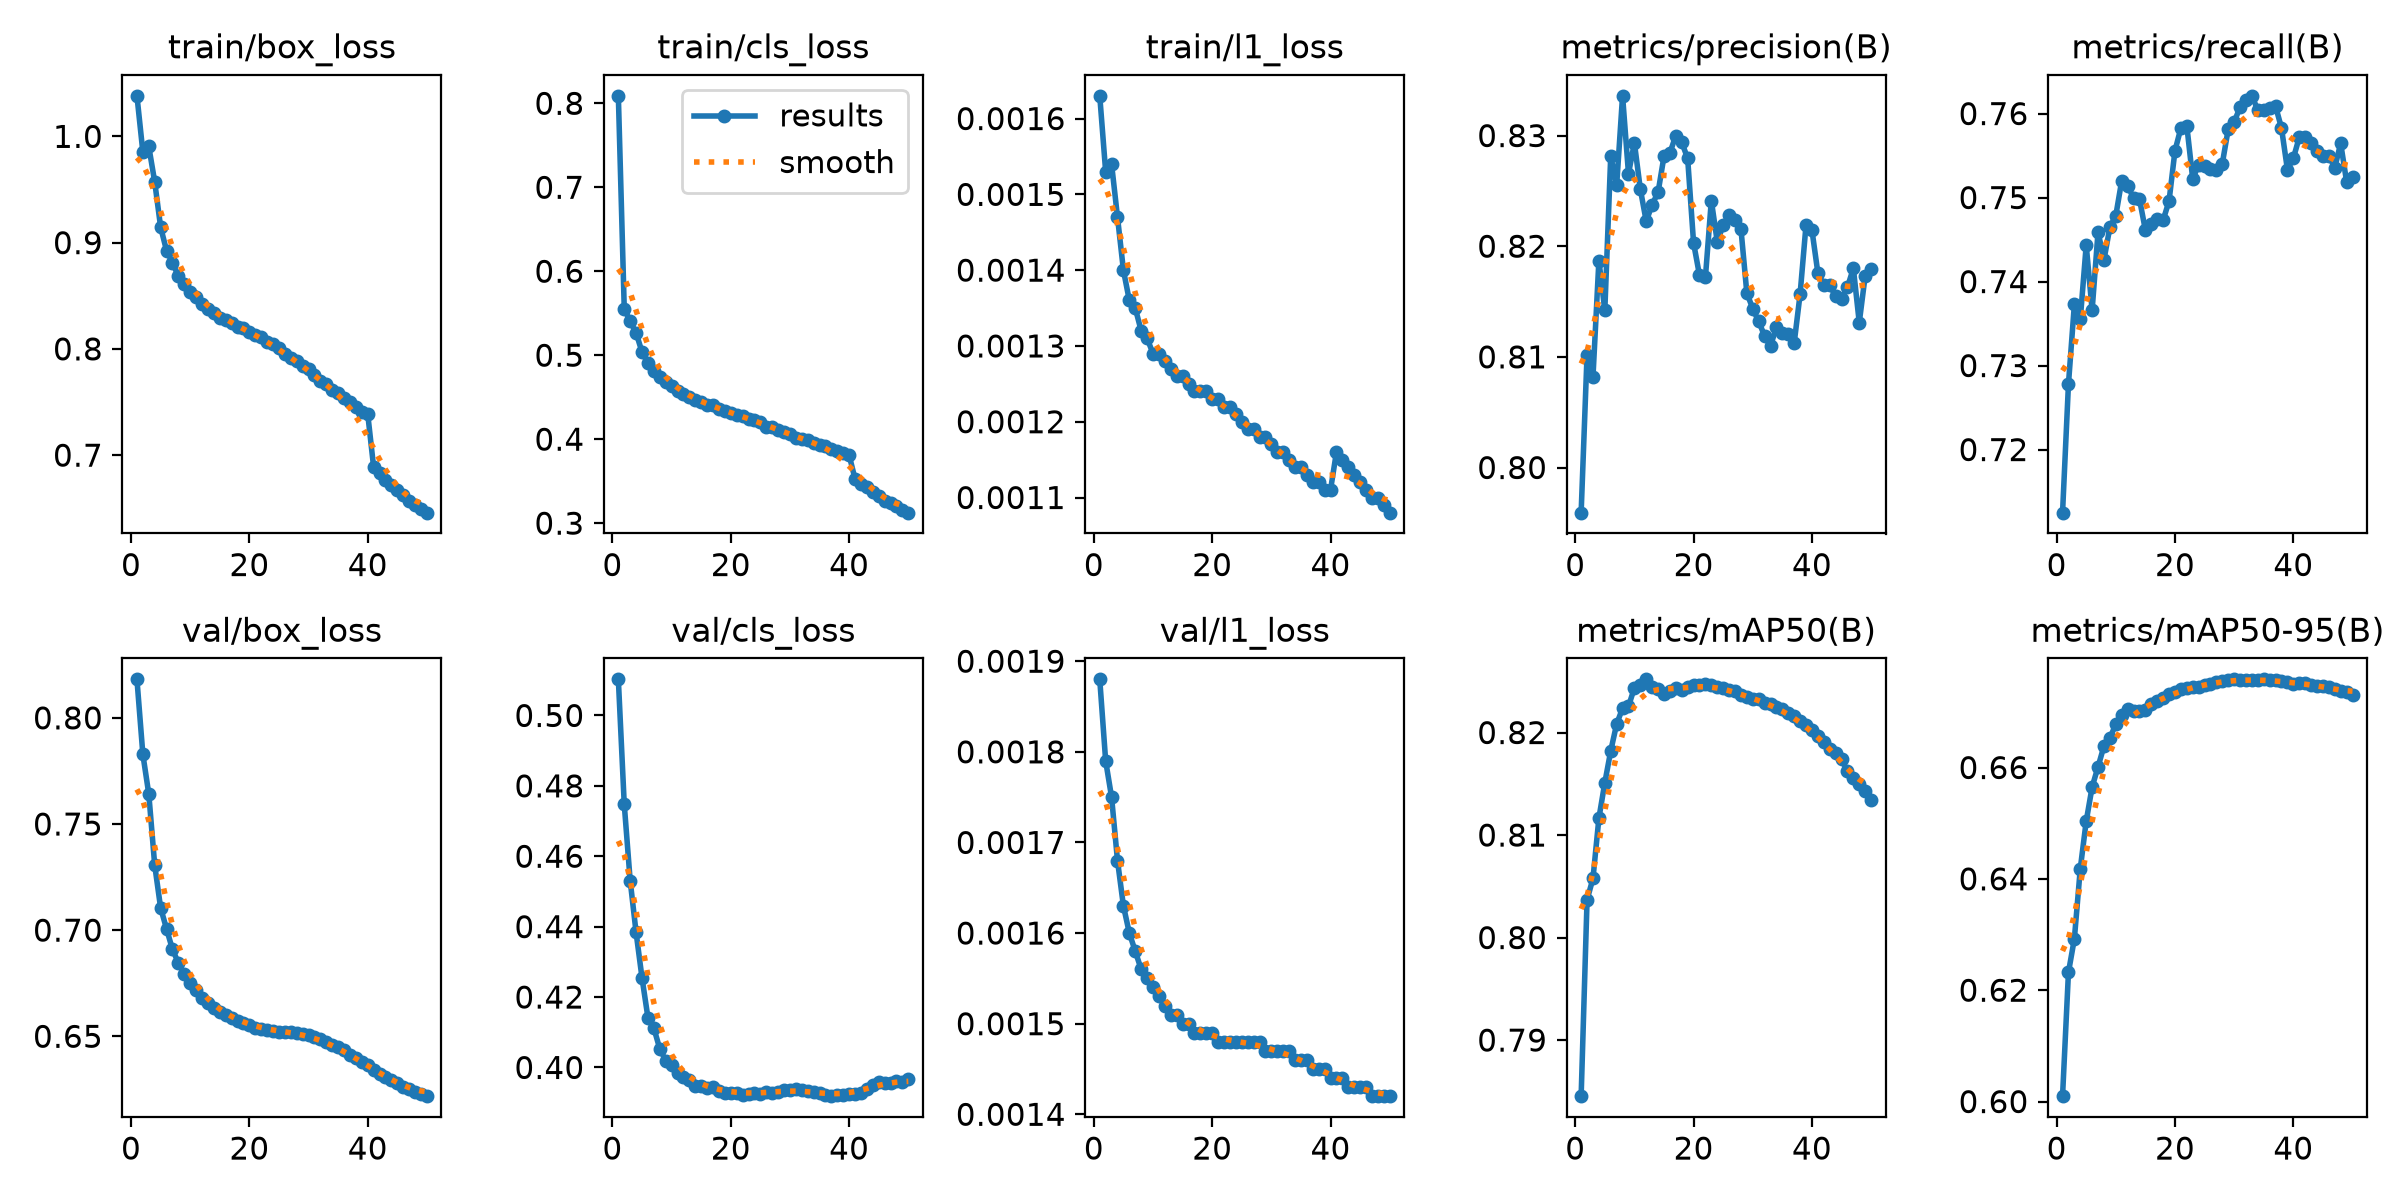

Values plotted in this chart, from the file beside it:
epoch, time, train/box_loss, train/cls_loss, train/l1_loss, metrics/precision(B), metrics/recall(B), metrics/mAP50(B), metrics/mAP50-95(B), val/box_loss, val/cls_loss, val/l1_loss, lr/pg0, lr/pg1, lr/pg2, lr/pg3, lr/pg4, lr/pg5, lr/pg6, lr/pg7
1, 696.5, 1.038, 0.8089, 0.00163, 0.7959, 0.7125, 0.7845, 0.601, 0.8182, 0.5103, 0.00188, 0.009999, 0.003333, 0.009999, 0.003333, 0.009999, 0.003333, 0.009999, 0.003333
2, 1344, 0.9852, 0.5552, 0.00153, 0.8102, 0.7278, 0.8037, 0.6232, 0.7828, 0.4747, 0.00179, 0.0196, 0.006534, 0.0196, 0.006534, 0.0196, 0.006534, 0.0196, 0.006534
3, 1986, 0.9905, 0.5403, 0.00154, 0.8082, 0.7373, 0.8058, 0.6292, 0.7642, 0.4531, 0.00175, 0.02881, 0.009604, 0.02881, 0.009604, 0.02881, 0.009604, 0.02881, 0.009604
4, 2601, 0.9573, 0.5266, 0.00147, 0.8187, 0.7355, 0.8116, 0.6418, 0.7307, 0.4384, 0.00168, 0.02822, 0.009406, 0.02822, 0.009406, 0.02822, 0.009406, 0.02822, 0.009406
5, 3234, 0.9147, 0.5038, 0.0014, 0.8142, 0.7443, 0.8151, 0.6504, 0.7105, 0.4254, 0.00163, 0.02762, 0.009208, 0.02762, 0.009208, 0.02762, 0.009208, 0.02762, 0.009208
6, 3900, 0.8925, 0.4906, 0.00136, 0.8282, 0.7366, 0.8182, 0.6565, 0.7006, 0.4142, 0.0016, 0.02703, 0.00901, 0.02703, 0.00901, 0.02703, 0.00901, 0.02703, 0.00901
7, 4581, 0.8812, 0.4818, 0.00135, 0.8255, 0.7459, 0.8208, 0.6601, 0.6909, 0.4112, 0.00158, 0.02644, 0.008812, 0.02644, 0.008812, 0.02644, 0.008812, 0.02644, 0.008812
8, 5270, 0.8683, 0.474, 0.00132, 0.8336, 0.7426, 0.8224, 0.6639, 0.6846, 0.4053, 0.00156, 0.02584, 0.008614, 0.02584, 0.008614, 0.02584, 0.008614, 0.02584, 0.008614
9, 5932, 0.8609, 0.4677, 0.00131, 0.8266, 0.7465, 0.8226, 0.6653, 0.6792, 0.402, 0.00155, 0.02525, 0.008416, 0.02525, 0.008416, 0.02525, 0.008416, 0.02525, 0.008416
10, 6594, 0.8536, 0.4631, 0.00129, 0.8293, 0.7479, 0.8244, 0.6677, 0.6753, 0.4007, 0.00154, 0.02465, 0.008218, 0.02465, 0.008218, 0.02465, 0.008218, 0.02465, 0.008218
11, 7245, 0.8486, 0.4576, 0.00129, 0.8252, 0.752, 0.8247, 0.6694, 0.6719, 0.3984, 0.00153, 0.02406, 0.00802, 0.02406, 0.00802, 0.02406, 0.00802, 0.02406, 0.00802
12, 7890, 0.8421, 0.4542, 0.00128, 0.8223, 0.7514, 0.8252, 0.6705, 0.6683, 0.3974, 0.00152, 0.02347, 0.007822, 0.02347, 0.007822, 0.02347, 0.007822, 0.02347, 0.007822
13, 8539, 0.8372, 0.4499, 0.00127, 0.8238, 0.7499, 0.8245, 0.6702, 0.6656, 0.3963, 0.00151, 0.02287, 0.007624, 0.02287, 0.007624, 0.02287, 0.007624, 0.02287, 0.007624
14, 9197, 0.834, 0.4467, 0.00126, 0.8249, 0.7498, 0.8242, 0.6702, 0.6632, 0.3947, 0.00151, 0.02228, 0.007426, 0.02228, 0.007426, 0.02228, 0.007426, 0.02228, 0.007426
15, 9842, 0.8291, 0.4441, 0.00126, 0.8281, 0.7461, 0.8237, 0.6703, 0.6616, 0.3946, 0.0015, 0.02168, 0.007228, 0.02168, 0.007228, 0.02168, 0.007228, 0.02168, 0.007228
16, 10492, 0.8275, 0.4413, 0.00125, 0.8284, 0.7468, 0.8241, 0.6714, 0.6598, 0.3942, 0.0015, 0.02109, 0.00703, 0.02109, 0.00703, 0.02109, 0.00703, 0.02109, 0.00703
17, 11134, 0.8241, 0.4402, 0.00124, 0.83, 0.7475, 0.8244, 0.672, 0.6584, 0.3944, 0.00149, 0.0205, 0.006832, 0.0205, 0.006832, 0.0205, 0.006832, 0.0205, 0.006832
18, 11762, 0.8205, 0.4357, 0.00124, 0.8294, 0.7473, 0.8242, 0.6725, 0.6572, 0.3934, 0.00149, 0.0199, 0.006634, 0.0199, 0.006634, 0.0199, 0.006634, 0.0199, 0.006634
19, 12398, 0.8197, 0.4336, 0.00124, 0.8279, 0.7496, 0.8244, 0.6731, 0.6562, 0.3929, 0.00149, 0.01931, 0.006436, 0.01931, 0.006436, 0.01931, 0.006436, 0.01931, 0.006436
20, 13035, 0.8163, 0.4307, 0.00123, 0.8203, 0.7556, 0.8246, 0.6735, 0.6551, 0.3928, 0.00149, 0.01871, 0.006238, 0.01871, 0.006238, 0.01871, 0.006238, 0.01871, 0.006238
21, 13660, 0.8128, 0.4287, 0.00123, 0.8174, 0.7583, 0.8246, 0.6741, 0.6541, 0.3928, 0.00148, 0.01812, 0.00604, 0.01812, 0.00604, 0.01812, 0.00604, 0.01812, 0.00604
22, 14293, 0.811, 0.428, 0.00122, 0.8172, 0.7585, 0.8247, 0.6744, 0.6536, 0.3922, 0.00148, 0.01753, 0.005842, 0.01753, 0.005842, 0.01753, 0.005842, 0.01753, 0.005842
23, 14885, 0.8067, 0.4244, 0.00122, 0.8241, 0.7522, 0.8246, 0.6744, 0.6529, 0.3924, 0.00148, 0.01693, 0.005644, 0.01693, 0.005644, 0.01693, 0.005644, 0.01693, 0.005644
24, 15500, 0.8043, 0.4231, 0.00121, 0.8204, 0.7539, 0.8245, 0.6745, 0.6526, 0.3928, 0.00148, 0.01634, 0.005446, 0.01634, 0.005446, 0.01634, 0.005446, 0.01634, 0.005446
25, 16121, 0.8008, 0.42, 0.0012, 0.8219, 0.7538, 0.8244, 0.6749, 0.6522, 0.3924, 0.00148, 0.01574, 0.005248, 0.01574, 0.005248, 0.01574, 0.005248, 0.01574, 0.005248
26, 16726, 0.7955, 0.4146, 0.00119, 0.8229, 0.7534, 0.8242, 0.675, 0.6521, 0.393, 0.00148, 0.01515, 0.00505, 0.01515, 0.00505, 0.01515, 0.00505, 0.01515, 0.00505
27, 17362, 0.7915, 0.4147, 0.00119, 0.8224, 0.7533, 0.8241, 0.6754, 0.6519, 0.3927, 0.00148, 0.01456, 0.004852, 0.01456, 0.004852, 0.01456, 0.004852, 0.01456, 0.004852
28, 18012, 0.7884, 0.4115, 0.00118, 0.8216, 0.754, 0.8237, 0.6756, 0.6517, 0.393, 0.00148, 0.01396, 0.004654, 0.01396, 0.004654, 0.01396, 0.004654, 0.01396, 0.004654
29, 18644, 0.7838, 0.4087, 0.00118, 0.8158, 0.7581, 0.8235, 0.6757, 0.6513, 0.3937, 0.00147, 0.01337, 0.004456, 0.01337, 0.004456, 0.01337, 0.004456, 0.01337, 0.004456
30, 19272, 0.7809, 0.4065, 0.00117, 0.8144, 0.759, 0.8233, 0.6758, 0.6506, 0.3937, 0.00147, 0.01277, 0.004258, 0.01277, 0.004258, 0.01277, 0.004258, 0.01277, 0.004258
31, 19910, 0.775, 0.4017, 0.00116, 0.8132, 0.7608, 0.8233, 0.6757, 0.6496, 0.3938, 0.00147, 0.01218, 0.00406, 0.01218, 0.00406, 0.01218, 0.00406, 0.01218, 0.00406
32, 20544, 0.7697, 0.3997, 0.00116, 0.8119, 0.7616, 0.8229, 0.6757, 0.6486, 0.3935, 0.00147, 0.01159, 0.003862, 0.01159, 0.003862, 0.01159, 0.003862, 0.01159, 0.003862
33, 21176, 0.7666, 0.3987, 0.00115, 0.811, 0.7621, 0.8228, 0.6758, 0.6475, 0.3933, 0.00147, 0.01099, 0.003664, 0.01099, 0.003664, 0.01099, 0.003664, 0.01099, 0.003664
34, 21814, 0.7609, 0.396, 0.00114, 0.8127, 0.7604, 0.8225, 0.6758, 0.6461, 0.3932, 0.00146, 0.0104, 0.003466, 0.0104, 0.003466, 0.0104, 0.003466, 0.0104, 0.003466
35, 22448, 0.7581, 0.3934, 0.00114, 0.8122, 0.7604, 0.8223, 0.6758, 0.6448, 0.3926, 0.00146, 0.009804, 0.003268, 0.009804, 0.003268, 0.009804, 0.003268, 0.009804, 0.003268
36, 23055, 0.7536, 0.3914, 0.00113, 0.8121, 0.7606, 0.8219, 0.6757, 0.6433, 0.3923, 0.00146, 0.00921, 0.00307, 0.00921, 0.00307, 0.00921, 0.00307, 0.00921, 0.00307
37, 23676, 0.7499, 0.3879, 0.00112, 0.8112, 0.7609, 0.8216, 0.6757, 0.6413, 0.3918, 0.00145, 0.008616, 0.002872, 0.008616, 0.002872, 0.008616, 0.002872, 0.008616, 0.002872
38, 24276, 0.7455, 0.386, 0.00112, 0.8157, 0.7583, 0.8211, 0.6755, 0.6399, 0.3923, 0.00145, 0.008022, 0.002674, 0.008022, 0.002674, 0.008022, 0.002674, 0.008022, 0.002674
39, 24900, 0.7409, 0.383, 0.00111, 0.8219, 0.7533, 0.8207, 0.6753, 0.6378, 0.3921, 0.00145, 0.007428, 0.002476, 0.007428, 0.002476, 0.007428, 0.002476, 0.007428, 0.002476
40, 25533, 0.7387, 0.381, 0.00111, 0.8215, 0.7547, 0.8203, 0.675, 0.6362, 0.3923, 0.00144, 0.006834, 0.002278, 0.006834, 0.002278, 0.006834, 0.002278, 0.006834, 0.002278
41, 26174, 0.6886, 0.3527, 0.00116, 0.8176, 0.7572, 0.8197, 0.6752, 0.6342, 0.3925, 0.00144, 0.00624, 0.00208, 0.00624, 0.00208, 0.00624, 0.00208, 0.00624, 0.00208
42, 26815, 0.6827, 0.3469, 0.00115, 0.8165, 0.7572, 0.819, 0.6751, 0.6323, 0.3927, 0.00144, 0.005646, 0.001882, 0.005646, 0.001882, 0.005646, 0.001882, 0.005646, 0.001882
43, 27455, 0.6771, 0.3426, 0.00114, 0.8165, 0.7565, 0.8184, 0.6749, 0.6308, 0.3938, 0.00143, 0.005052, 0.001684, 0.005052, 0.001684, 0.005052, 0.001684, 0.005052, 0.001684
44, 28101, 0.6716, 0.3373, 0.00113, 0.8155, 0.7556, 0.818, 0.6747, 0.6294, 0.3951, 0.00143, 0.004458, 0.001486, 0.004458, 0.001486, 0.004458, 0.001486, 0.004458, 0.001486
45, 28745, 0.667, 0.3327, 0.00112, 0.8152, 0.755, 0.8174, 0.6747, 0.628, 0.3958, 0.00143, 0.003864, 0.001288, 0.003864, 0.001288, 0.003864, 0.001288, 0.003864, 0.001288
46, 29388, 0.6623, 0.3269, 0.00111, 0.8163, 0.755, 0.8162, 0.6745, 0.6262, 0.3957, 0.00143, 0.00327, 0.00109, 0.00327, 0.00109, 0.00327, 0.00109, 0.00327, 0.00109
47, 30026, 0.6573, 0.3241, 0.0011, 0.818, 0.7535, 0.8156, 0.6741, 0.625, 0.3957, 0.00142, 0.002676, 0.000892, 0.002676, 0.000892, 0.002676, 0.000892, 0.002676, 0.000892
48, 30656, 0.6535, 0.3203, 0.0011, 0.8131, 0.7565, 0.8149, 0.6737, 0.6237, 0.3961, 0.00142, 0.002082, 0.000694, 0.002082, 0.000694, 0.002082, 0.000694, 0.002082, 0.000694
49, 31294, 0.6491, 0.3158, 0.00109, 0.8173, 0.7519, 0.8143, 0.6735, 0.6227, 0.3959, 0.00142, 0.001488, 0.000496, 0.001488, 0.000496, 0.001488, 0.000496, 0.001488, 0.000496
50, 31936, 0.6459, 0.3125, 0.00108, 0.818, 0.7524, 0.8134, 0.6731, 0.6218, 0.3968, 0.00142, 0.000894, 0.000298, 0.000894, 0.000298, 0.000894, 0.000298, 0.000894, 0.000298
